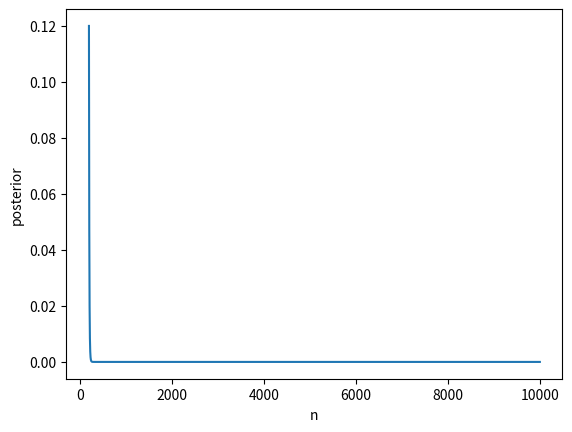

Python code for this plot:
###############################################
# [redacted]
# [redacted]
# [redacted]
# E-mail : [email redacted] #
###############################################

import numpy as np
import matplotlib.pyplot as plt
import math

def posterior(input_array, k,m,omega):
    first = math.comb(m-1,k-1)
    second = math.comb(omega-1,k-1)
    c = (1/first) - (1/second)
    output = []
    for i in range(len(input_array)):
        output.append((k-1)/(k*math.comb(input_array[i],k)*c))

    return np.array(output)

if __name__ == '__main__':
    k = 25
    m = 200
    omega = 10000
    n = np.arange(m, omega+1,1)
    posterior = posterior(n , k,m,omega)
    plt.plot(n,posterior)
    plt.xlabel("n")
    plt.ylabel("posterior")
    plt.show()